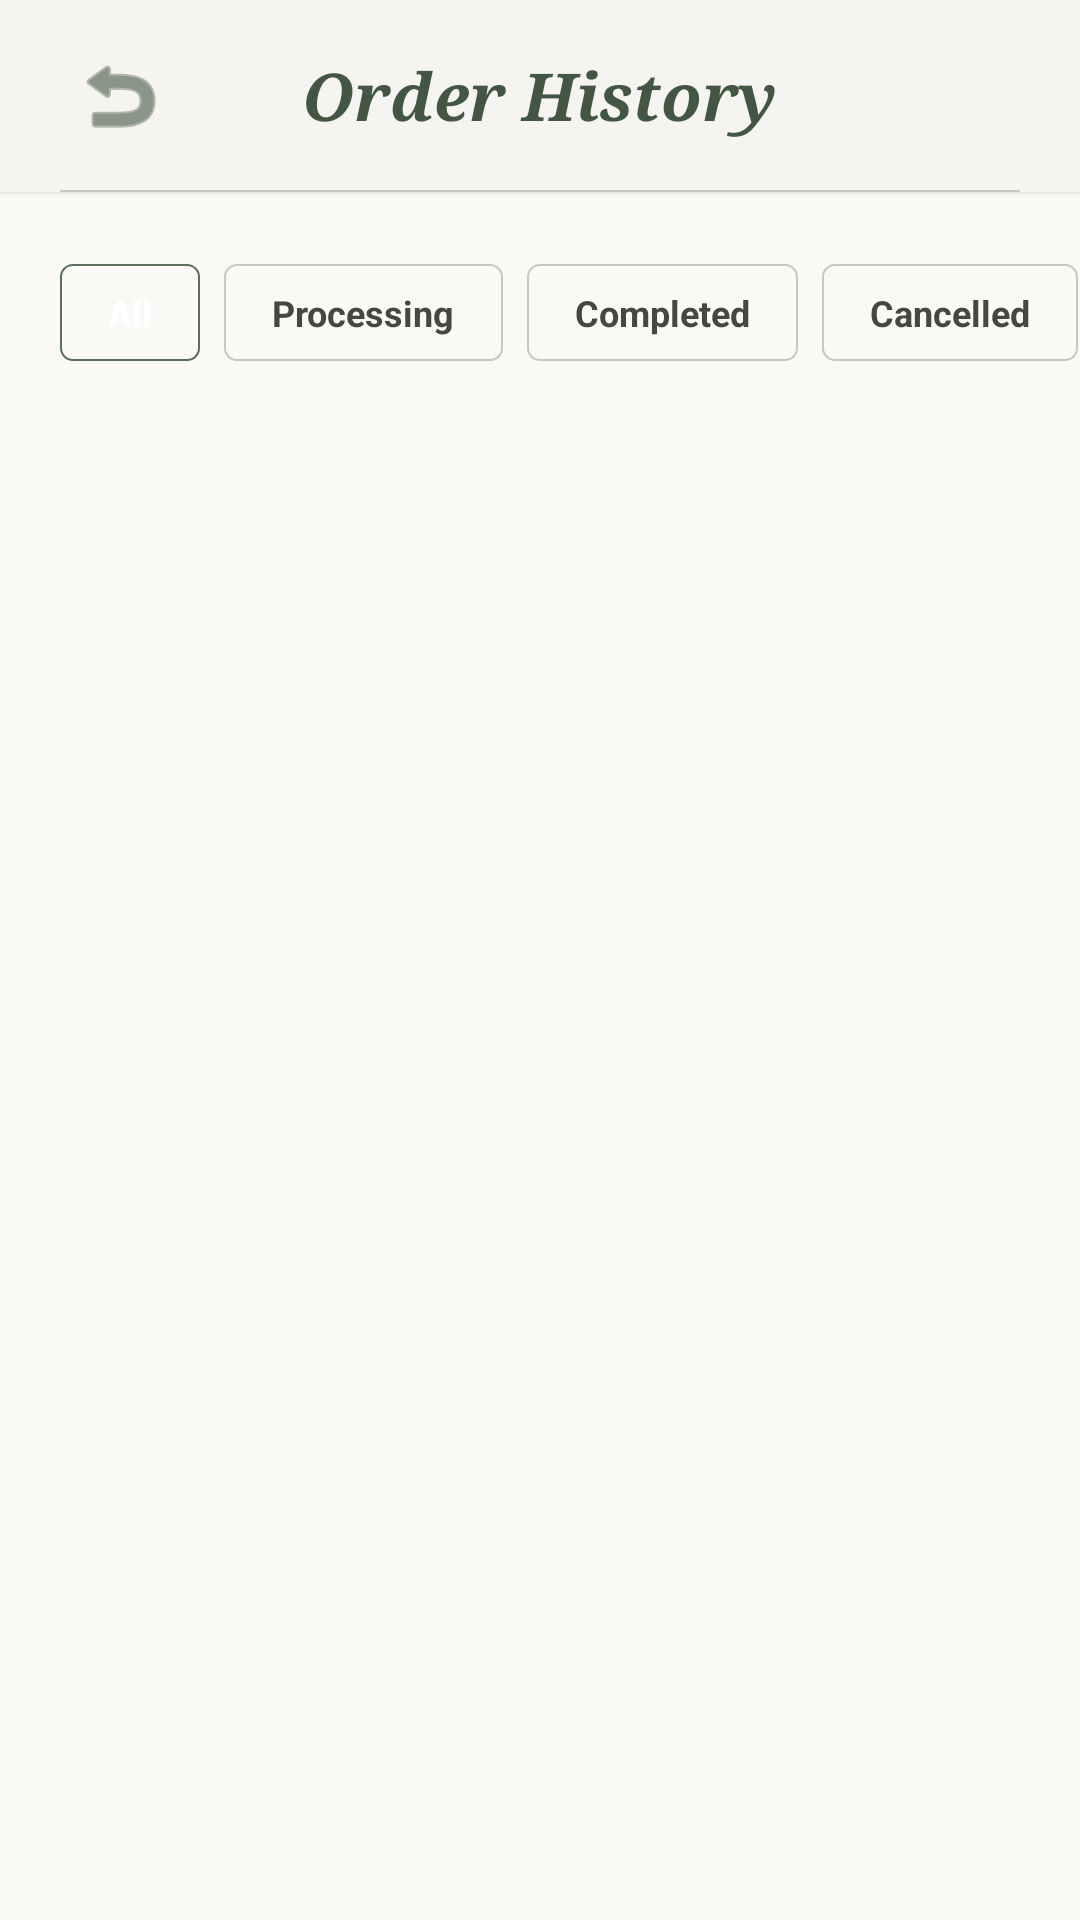

Here is an Android app screen rendered from its layout file. Give the layout XML and the strings, colors and styles it references.
<!-- AndroidManifest.xml: application theme Theme.BANHANG -->
<!-- res/layout/activity_order_history.xml -->
<?xml version="1.0" encoding="utf-8"?>
<RelativeLayout xmlns:android="http://schemas.android.com/apk/res/android"
    xmlns:app="http://schemas.android.com/apk/res-auto"
    xmlns:tools="http://schemas.android.com/tools"
    android:layout_width="match_parent"
    android:layout_height="match_parent"
    android:background="#FBF9F6">

    <RelativeLayout
        android:id="@+id/topAppBar"
        android:layout_width="match_parent"
        android:layout_height="64dp"
        android:background="#E6FBF9F6"
        android:elevation="1dp"
        android:paddingHorizontal="20dp">

        <ImageButton
            android:id="@+id/btnBack"
            android:layout_width="40dp"
            android:layout_height="40dp"
            android:layout_centerVertical="true"
            android:background="?attr/selectableItemBackgroundBorderless"
            android:src="@android:drawable/ic_menu_revert"
            app:tint="#425643" />

        <TextView
            android:layout_width="wrap_content"
            android:layout_height="wrap_content"
            android:layout_centerInParent="true"
            android:fontFamily="serif"
            android:text="Order History"
            android:textColor="#425643"
            android:textSize="22sp"
            android:textStyle="bold|italic" />

        <View
            android:layout_width="match_parent"
            android:layout_height="0.5dp"
            android:layout_alignParentBottom="true"
            android:background="#C3C8C0" />
    </RelativeLayout>

    <HorizontalScrollView
        android:id="@+id/scrollFilters"
        android:layout_width="match_parent"
        android:layout_height="wrap_content"
        android:layout_below="@id/topAppBar"
        android:clipToPadding="false"
        android:paddingHorizontal="20dp"
        android:paddingTop="24dp"
        android:paddingBottom="16dp"
        android:scrollbars="none">

        <LinearLayout
            android:layout_width="wrap_content"
            android:layout_height="wrap_content"
            android:orientation="horizontal">

            <TextView
                android:id="@+id/chipAll"
                android:layout_width="wrap_content"
                android:layout_height="wrap_content"
                android:background="@drawable/bg_quantity_outline"
                android:backgroundTint="#5A6E5A"
                android:paddingHorizontal="16dp"
                android:paddingVertical="8dp"
                android:text="All"
                android:textColor="#FFFFFF"
                android:textSize="12sp"
                android:textStyle="bold" />

            <TextView
                android:id="@+id/chipProcessing"
                android:layout_width="wrap_content"
                android:layout_height="wrap_content"
                android:layout_marginStart="8dp"
                android:background="@drawable/bg_quantity_outline"
                android:paddingHorizontal="16dp"
                android:paddingVertical="8dp"
                android:text="Processing"
                android:textColor="#434842"
                android:textSize="12sp"
                android:textStyle="bold" />

            <TextView
                android:id="@+id/chipCompleted"
                android:layout_width="wrap_content"
                android:layout_height="wrap_content"
                android:layout_marginStart="8dp"
                android:background="@drawable/bg_quantity_outline"
                android:paddingHorizontal="16dp"
                android:paddingVertical="8dp"
                android:text="Completed"
                android:textColor="#434842"
                android:textSize="12sp"
                android:textStyle="bold" />

            <TextView
                android:id="@+id/chipCancelled"
                android:layout_width="wrap_content"
                android:layout_height="wrap_content"
                android:layout_marginStart="8dp"
                android:background="@drawable/bg_quantity_outline"
                android:paddingHorizontal="16dp"
                android:paddingVertical="8dp"
                android:text="Cancelled"
                android:textColor="#434842"
                android:textSize="12sp"
                android:textStyle="bold" />
        </LinearLayout>
    </HorizontalScrollView>

    <androidx.recyclerview.widget.RecyclerView
        android:id="@+id/rvOrderHistory"
        android:layout_width="match_parent"
        android:layout_height="match_parent"

        android:layout_below="@id/scrollFilters"
        android:clipToPadding="false"
        android:paddingHorizontal="20dp"
        android:paddingTop="8dp"
        android:paddingBottom="24dp"
        app:layoutManager="androidx.recyclerview.widget.LinearLayoutManager"
        tools:listitem="@layout/activity_item_order_history" />

</RelativeLayout>
<!-- res/layout/activity_item_order_history.xml (included above) -->
<?xml version="1.0" encoding="utf-8"?>
<com.google.android.material.card.MaterialCardView xmlns:android="http://schemas.android.com/apk/res/android"
    xmlns:app="http://schemas.android.com/apk/res-auto"
    android:layout_width="match_parent"
    android:layout_height="wrap_content"
    android:layout_marginBottom="16dp"
    app:cardBackgroundColor="#FBF9F6"
    app:cardCornerRadius="8dp"
    app:cardElevation="2dp"
    app:strokeColor="#E4E2DF"
    app:strokeWidth="1dp">

    <LinearLayout
        android:layout_width="match_parent"
        android:layout_height="wrap_content"
        android:orientation="vertical"
        android:padding="20dp">

        <RelativeLayout
            android:layout_width="match_parent"
            android:layout_height="wrap_content">

            <LinearLayout
                android:layout_width="wrap_content"
                android:layout_height="wrap_content"
                android:orientation="vertical">

                <TextView
                    android:id="@+id/tvOrderId"
                    android:layout_width="wrap_content"
                    android:layout_height="wrap_content"
                    android:text="#AL-1024"
                    android:textColor="#425643"
                    android:textSize="18sp"
                    android:textStyle="bold" />

                <TextView
                    android:id="@+id/tvOrderDate"
                    android:layout_width="wrap_content"
                    android:layout_height="wrap_content"
                    android:layout_marginTop="2dp"
                    android:text="May 15, 2024"
                    android:textColor="#747871"
                    android:textSize="14sp" />
            </LinearLayout>

            <TextView
                android:id="@+id/tvOrderStatus"
                android:layout_width="wrap_content"
                android:layout_height="wrap_content"
                android:layout_alignParentEnd="true"
                android:background="#D2E9D0"
                android:letterSpacing="0.05"
                android:paddingHorizontal="12dp"
                android:paddingVertical="4dp"
                android:text="DELIVERED"
                android:textColor="#0E1F10"
                android:textSize="10sp"
                android:textStyle="bold" />
        </RelativeLayout>

        <LinearLayout
            android:layout_width="match_parent"
            android:layout_height="wrap_content"
            android:layout_marginTop="20dp"
            android:gravity="center_vertical"
            android:orientation="horizontal">

            <androidx.cardview.widget.CardView
                android:layout_width="48dp"
                android:layout_height="48dp"
                app:cardCornerRadius="4dp"
                app:cardElevation="0dp"
                app:strokeColor="#F5F5F0"
                app:strokeWidth="1dp">

                <ImageView
                    android:id="@+id/imgOrderThumb"
                    android:layout_width="match_parent"
                    android:layout_height="match_parent"
                    android:scaleType="centerCrop"
                    android:src="@android:drawable/ic_menu_gallery" />
            </androidx.cardview.widget.CardView>

            <TextView
                android:id="@+id/tvOrderItemCount"
                android:layout_width="wrap_content"
                android:layout_height="wrap_content"
                android:layout_marginStart="16dp"
                android:text="2 items"
                android:textColor="#5D5F5B"
                android:textSize="14sp" />
        </LinearLayout>

        <View
            android:layout_width="match_parent"
            android:layout_height="1dp"
            android:layout_marginTop="16dp"
            android:layout_marginBottom="16dp"
            android:background="#E4E2DF" />

        <RelativeLayout
            android:layout_width="match_parent"
            android:layout_height="wrap_content">

            <TextView
                android:id="@+id/tvOrderTotal"
                android:layout_width="wrap_content"
                android:layout_height="wrap_content"
                android:layout_centerVertical="true"
                android:text="$120.00"
                android:textColor="#425643"
                android:textSize="18sp"
                android:textStyle="bold" />

            <LinearLayout
                android:id="@+id/btnViewDetails"
                android:layout_width="wrap_content"
                android:layout_height="wrap_content"
                android:layout_alignParentEnd="true"
                android:layout_centerVertical="true"
                android:background="?attr/selectableItemBackground"
                android:clickable="true"
                android:focusable="true"
                android:gravity="center_vertical"
                android:orientation="horizontal"
                android:paddingVertical="4dp">

                <TextView
                    android:layout_width="wrap_content"
                    android:layout_height="wrap_content"
                    android:text="View Details"
                    android:textColor="#5A6E5A"
                    android:textSize="12sp"
                    android:textStyle="bold" />

                <ImageView
                    android:layout_width="16dp"
                    android:layout_height="16dp"
                    android:layout_marginStart="4dp"
                    android:src="@android:drawable/ic_media_next"
                    app:tint="#5A6E5A" />
            </LinearLayout>
        </RelativeLayout>
    </LinearLayout>
</com.google.android.material.card.MaterialCardView>
<!-- resources referenced by this layout -->
<resources>
  <!-- drawable bg_quantity_outline (drawable) -->
  <?xml version="1.0" encoding="utf-8"?>
  <shape xmlns:android="http://schemas.android.com/apk/res/android"
      android:shape="rectangle">
      <stroke android:width="0.5dp" android:color="#C3C8C0" />
      <corners android:radius="4dp" />
      <solid android:color="@android:color/transparent"/>
  </shape>
  <style name="Theme.BANHANG" parent="Theme.Material3.Light.NoActionBar">
  
          
          <item name="colorPrimary">@color/primary</item>
  
          <item name="colorPrimaryContainer">
              @color/primary_light
          </item>
  
          
          <item name="android:windowBackground">
              @color/background
          </item>
  
          
          <item name="android:statusBarColor">
              @color/background
          </item>
  
          
          <item name="android:navigationBarColor">
              @color/background
          </item>
  
          
          <item name="android:textColor">
              @color/text_primary
          </item>
  
          
          <item name="materialButtonStyle">
              @style/PrimaryButtonStyle
          </item>
  
          
          <item name="cardViewStyle">
              @style/MyCardStyle
          </item>
  
      </style>
  <color name="primary">#5A6E5A</color>
  <color name="primary_light">#A8B5A8</color>
  <color name="background">#F5F5F0</color>
  <color name="text_primary">#3F443F</color>
  <style name="PrimaryButtonStyle" parent="Widget.Material3.Button">
  
          <item name="backgroundTint">@color/primary</item>
  
          <item name="android:textColor">@color/white</item>
  
          <item name="cornerRadius">
              @dimen/radius_medium
          </item>
  
          <item name="android:textAllCaps">false</item>
  
      </style>
  <style name="MyCardStyle" parent="Widget.Material3.CardView.Elevated">
  
          <item name="cardCornerRadius">
              @dimen/radius_large
          </item>
  
          <item name="cardElevation">
              @dimen/card_elevation
          </item>
  
          <item name="cardBackgroundColor">
              @color/card_background
          </item>
  
      </style>
  <color name="white">#FFFFFF</color>
  <dimen name="radius_medium">12dp</dimen>
  <dimen name="radius_large">20dp</dimen>
  <dimen name="card_elevation">2dp</dimen>
  <color name="card_background">#FFFFFF</color>
</resources>
